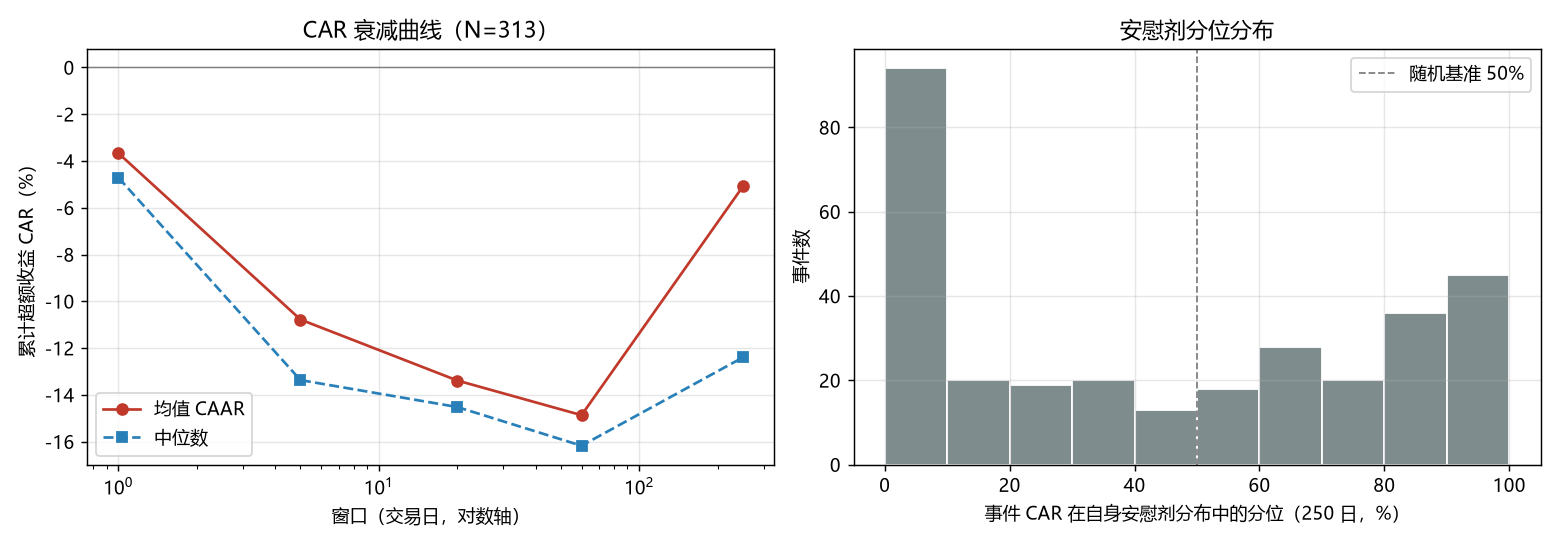

Data behind this chart, as committed beside it:
symbol, date, i0, car1, pct1, pl_med1, car5, pct5, pl_med5, car20, pct20, pl_med20, car60, pct60, pl_med60, car250, pct250, pl_med250, pl_n, peer_n250, peer_med250, peer_rank250, label, note
002061, 2016-03-01, 30, -0.03714, 1.077, -0.001625, -0.04386, 8.089, -0.005417, -0.06726, 16.31, -0.01358, 0.03626, 71.86, -0.03464, -0.0312, 60.31, -0.09967, 2351, 145.0, -0.3493, 17.93, ST戴帽, 
002109, 2016-03-01, 30, -0.01277, 16.65, -0.001667, -0.02137, 26.08, -0.00408, -0.04843, 26.15, -0.01182, -0.04404, 46.95, -0.03761, -0.04488, 64.19, -0.1119, 2351, 401.0, -0.3621, 17.71, ST戴帽, 
000617, 2016-04-01, 53, -0.006965, 34.19, -0.002011, 0.08357, 95.69, -0.005548, 0.1369, 93.45, -0.01593, 0.09766, 82.13, -0.02125, 0.3196, 95.41, -0.08307, 2351, 76.0, -0.2608, 6.579, ST戴帽, 
000037, 2016-04-05, 54, -0.0558, 1.654, -0.002787, -0.02352, 32.24, -0.008646, 0.1548, 91.75, -0.01987, 0.2428, 91.89, -0.04465, -0.04697, 59.63, -0.1256, 2351, 134.0, -0.2081, 17.16, ST戴帽, 
000831, 2016-04-11, 58, 0.02085, 83.65, -0.00264, -0.008849, 48.92, -0.007474, -0.1269, 10.11, -0.01028, -0.2063, 7.95, -0.01265, -0.4054, 3.956, 0.02415, 2351, 133.0, -0.1855, 93.98, ST戴帽, 
002173, 2016-04-19, 64, 0.000124, 58.5, -0.003288, 0.01814, 72.03, -0.00656, 0.0703, 81.67, -0.02345, 0.0565, 73.04, -0.05006, -0.2092, 34.11, -0.1076, 2351, 472.0, -0.1673, 76.06, ST戴帽, 
000933, 2016-04-20, 65, -0.03278, 6.462, -0.001394, -0.07689, 5.663, -0.003305, -0.1832, 2.79, -0.002645, -0.1547, 15.31, 0.01134, -0.03727, 36.58, 0.1044, 2351, 133.0, -0.2094, 13.53, ST戴帽, 
002336, 2016-04-20, 65, -0.03278, 6.0, -0.002262, -0.1033, 3.12, -0.006225, -0.1715, 5.076, -0.01692, -0.2336, 8.107, -0.04193, -0.2922, 34.92, -0.1944, 2351, , , , ST戴帽, 
000913, 2016-04-21, 66, -0.06277, 0.7308, -0.002362, -0.05888, 9.592, -0.007733, -0.2078, 1.162, -0.01962, -0.1099, 29.67, -0.04362, 0.06411, 62.95, -0.07572, 2351, 277.0, -0.2201, 16.25, ST戴帽, 
000504, 2016-04-26, 69, -0.02392, 13.42, -0.003295, -0.05482, 14.83, -0.008621, -0.02568, 47.27, -0.01756, -0.1531, 25.46, -0.05655, -0.08919, 61.34, -0.2325, 2351, 472.0, -0.1734, 17.8, ST戴帽, 
000505, 2016-04-26, 69, -0.01771, 15.69, -0.00311, -0.06102, 7.435, -0.007771, 0.02124, 71.95, -0.02204, -0.1295, 18.54, -0.0496, -0.06495, 66.61, -0.1288, 2351, 102.0, -0.1909, 13.73, ST戴帽, 
002513, 2016-04-27, 70, 0.00903, 75.42, -0.002338, -0.01706, 34.28, -0.0046, -0.05664, 27.43, -0.01616, -0.07443, 41.16, -0.0502, -0.0598, 61.17, -0.1311, 2351, 401.0, -0.1822, 18.2, ST戴帽, 
000408, 2016-04-28, 71, 0.01663, 79.46, -0.001193, 0.03857, 78.08, -0.001802, -0.03642, 34.33, -0.0006351, 0.04542, 63.79, -0.002539, -0.1489, 34.62, 0.09351, 2351, 401.0, -0.1688, 25.69, ST戴帽, 
000629, 2016-05-03, 73, 0.0004848, 59.31, -0.002219, -0.03361, 15.41, -0.00687, -0.09348, 8.02, -0.01693, -0.1634, 7.595, -0.05122, -0.07956, 49.3, -0.07131, 2351, 42.0, -0.1301, 35.71, ST戴帽, 
000670, 2016-05-03, 73, -0.05828, 4.923, -0.004148, -0.03462, 34.28, -0.01624, -0.07636, 43.39, -0.05831, -0.3406, 17.36, -0.1816, -0.6524, 44.15, -0.6338, 2351, 474.0, -0.138, 100.0, ST戴帽, 
002423, 2016-05-03, 73, -0.05179, 1.308, -0.002462, -0.0442, 11.36, -0.006808, -0.1402, 4.456, -0.01611, -0.2725, 2.401, -0.03346, -0.3106, 10.42, -0.1317, 2351, 76.0, -0.138, 85.53, ST戴帽, 
000691, 2016-05-04, 74, -0.02844, 11.08, -0.001166, -0.1371, 2.35, -0.002963, -0.2012, 3.565, -0.01216, -0.3532, 1.85, -0.02111, -0.4438, 1.659, -0.1093, 2351, 401.0, -0.1395, 96.26, ST戴帽, 
002069, 2016-05-04, 74, -0.003245, 44.85, -0.001907, 0.03486, 89.06, -0.004597, -0.02615, 40.91, -0.01325, -0.02149, 60.37, -0.04317, -0.1278, 53.3, -0.1392, 2351, 102.0, -0.1868, 22.55, ST戴帽, 
000710, 2017-03-01, 274, -0.01432, 26.58, -0.002651, 0.09287, 92.1, -0.01099, 0.4165, 98.37, -0.03404, 0.655, 97.44, -0.07576, 0.1601, 78.39, -0.1739, 2351, 472.0, 0.09484, 18.22, ST戴帽, 
000953, 2017-03-02, 275, -0.05179, 2.462, -0.002409, -0.08916, 6.24, -0.005194, -0.07444, 24.37, -0.01246, 0.06721, 71.04, -0.05635, -0.3455, 17.86, -0.168, 2351, 472.0, 0.07104, 91.95, ST戴帽, 
000922, 2017-03-21, 288, -0.046, 1.615, -0.002224, -0.04593, 11.29, -0.004565, -0.1033, 9.415, -0.005502, -0.2169, 5.746, -0.01145, -0.19, 21.74, 0.02421, 2351, 369.0, 0.139, 72.36, ST戴帽, 
000595, 2017-03-29, 294, -0.02974, 12.85, -0.003517, -0.1876, 0.963, -0.009787, -0.3617, 0.6974, -0.01901, -0.4537, 3.03, -0.02955, -0.4572, 11.91, -0.1242, 2351, 134.0, -0.1503, 97.01, ST戴帽, 
000755, 2017-03-29, 294, -0.04181, 5.0, -0.001834, -0.1279, 2.696, -0.009085, -0.05966, 37.39, -0.03132, -0.03681, 68.32, -0.09755, -0.1035, 91.83, -0.3391, 2351, 122.0, 0.01117, 63.11, ST戴帽, 
002490, 2017-04-07, 299, -0.0358, 6.692, -0.002838, -0.1029, 3.544, -0.007722, -0.227, 2.402, -0.01634, -0.2915, 6.612, -0.02225, -0.2622, 34.41, -0.0612, 2351, 529.0, 0.1108, 77.13, ST戴帽, 
000972, 2017-04-18, 306, -0.04024, 3.423, -0.002117, -0.06818, 6.587, -0.004834, -0.1797, 2.518, -0.01245, -0.1958, 11.14, -0.02333, -0.2193, 30.54, -0.1033, 2351, 102.0, -0.1546, 62.75, ST戴帽, 
000780, 2017-04-24, 310, -0.0765, 0.1923, -0.001214, -0.06992, 5.431, -0.003422, -0.1577, 4.107, -0.01293, 0.1368, 83, -0.02808, 0.01531, 68.18, -0.143, 2351, , , , ST戴帽, 
002571, 2017-04-25, 311, -0.05457, 2.154, -0.001741, -0.118, 2.928, -0.003208, -0.04793, 31.62, -0.005671, -0.2441, 7.517, -0.02819, -0.2296, 26.58, -0.1152, 2351, 152.0, 0.03443, 75.0, ST戴帽, 
000809, 2017-04-26, 312, 0.002047, 61.65, -0.001774, 0.04037, 86.52, -0.005637, 0.05887, 82.64, -0.01723, 0.03863, 76.78, -0.04357, -0.08301, 64.91, -0.1489, 2351, 369.0, 0.02065, 60.98, ST戴帽, 
002306, 2017-04-27, 313, -0.05375, 1.346, -0.00304, -0.1374, 1.31, -0.0086, -0.1693, 4.688, -0.01803, -0.1637, 20.46, -0.04204, -0.2746, 27.95, -0.1434, 2351, 79.0, -0.09397, 73.42, ST戴帽, 
002207, 2017-04-28, 314, -0.01713, 20.69, -0.002903, -0.09296, 4.7, -0.007276, -0.1052, 15.3, -0.01585, -0.0774, 43.64, -0.0585, -0.25, 30.07, -0.1454, 2351, 46.0, -0.123, 69.57, ST戴帽, 
000410, 2017-05-03, 316, -0.02343, 9.269, -0.002881, -0.1012, 1.656, -0.008579, -0.1637, 3.1, -0.02588, 0.03823, 73.2, -0.04483, 0.3402, 92.9, -0.1575, 2351, 529.0, 0.03482, 7.372, ST戴帽, 
000659, 2017-05-03, 316, 0.04098, 91.81, -0.004071, -0.05747, 18.53, -0.01346, 0.03388, 76.33, -0.05894, 0.1288, 82.64, -0.1567, -0.1881, 77.37, -0.4149, 2351, 152.0, 0.03482, 70.39, ST戴帽, 
000932, 2017-05-03, 316, -0.01079, 26.19, -0.001986, -0.0005881, 54.62, -0.004817, -0.001172, 54.63, -0.01035, 0.2541, 91.89, -0.02397, 0.8336, 96.64, -0.08909, 2351, 42.0, 0.03482, 4.762, ST戴帽, 
000912, 2017-12-15, 471, -0.03134, 2.615, -0.001889, -0.1597, 0.1926, -0.005167, -0.08664, 12.2, -0.01127, -0.06741, 36.36, -0.02918, 0.09223, 85.79, -0.1183, 2351, 401.0, 0.2173, 60.1, ST戴帽, 
002188, 2018-02-08, 509, -0.01665, 20.58, -0.002085, -0.2344, 0.1541, -0.007515, -0.4073, 0.1937, -0.01686, -0.6148, 0.9052, -0.04499, -0.6611, 9.443, -0.1507, 2351, 93.0, -0.09604, 100.0, ST戴帽, 
000737, 2018-02-14, 513, -0.08622, 0.8077, -0.002245, 0.08961, 90.87, -0.005146, -0.06987, 33.75, -0.01987, -0.3193, 7.084, -0.05172, 0.07001, 71.88, -0.211, 2351, 133.0, -0.06604, 11.28, ST戴帽, 
000585, 2018-04-02, 541, -0.04133, 1.962, -0.002122, -0.1121, 1.425, -0.005441, -0.2486, 0.6974, -0.0126, -0.2629, 6.73, -0.03662, -0.04883, 76.73, -0.2394, 2351, , , , ST戴帽, 
000655, 2018-04-13, 548, -0.04788, 2.423, -0.001218, -0.1295, 0.963, -0.003645, -0.1562, 4.843, -0.006349, -0.3122, 0.9445, -0.01126, 0.1266, 78.65, -0.07724, 2351, 42.0, 0.01092, 16.67, ST戴帽, 
000720, 2018-04-23, 554, -0.03179, 5.077, -0.002856, -0.08497, 3.968, -0.008075, 0.003761, 60.6, -0.0165, -0.05233, 47.89, -0.0453, 0.5706, 99.19, -0.1877, 2351, 369.0, 0.1159, 4.065, ST戴帽, 
000422, 2018-04-24, 555, -0.05908, 1.346, -0.002334, -0.148, 0.7319, -0.006683, -0.1361, 7.361, -0.01864, -0.03441, 52.62, -0.04705, 0.4893, 83.41, -0.1633, 2351, 401.0, 0.1265, 6.983, ST戴帽, 
000816, 2018-04-27, 558, -0.07441, 2.308, -0.003581, -0.2838, 0.07704, -0.01409, -0.5187, 0.2325, -0.05883, -0.6279, 2.401, -0.1783, -0.7354, 21.61, -0.6163, 2351, 277.0, 0.05548, 100.0, ST戴帽, 
002194, 2018-04-27, 558, -0.03681, 3.808, -0.001998, -0.2121, 0.03852, -0.0056, -0.3261, 0.0, -0.01548, -0.4041, 0.1181, -0.03847, 0.8576, 91.45, -0.1526, 2351, 116.0, 0.08381, 5.172, ST戴帽, 
002018, 2018-05-02, 559, -0.05954, 0.6154, -0.002284, -0.2504, 0.4237, -0.006861, -0.5003, 0.6199, -0.02143, -0.5915, 4.054, -0.03954, -0.6723, 21.69, -0.1987, 2351, , , , ST戴帽, 
000893, 2018-05-03, 560, -0.04613, 2.923, -0.002005, -0.1087, 2.234, -0.00469, -0.2823, 1.124, -0.01074, -0.2411, 6.73, -0.02289, 0.5557, 75.58, 0.001143, 2351, 401.0, 0.1038, 5.486, ST戴帽, 
000995, 2018-05-03, 560, 0.006056, 69.08, -0.002475, 0.0173, 70.96, -0.007957, -0.03614, 40.72, -0.01459, 0.1623, 86.11, -0.04729, 0.2249, 95.15, -0.2174, 2351, 121.0, 0.1038, 30.58, ST戴帽, 
000409, 2018-06-25, 596, -0.07001, 0.8077, -0.002934, -0.2313, 0.1926, -0.006582, -0.2998, 0.6199, -0.01453, 0.1264, 79.81, -0.03955, 0.3853, 88.39, -0.002227, 2351, 333.0, -0.07197, 9.61, ST戴帽, 
000048, 2018-07-02, 601, -0.06504, 0.5385, -0.002811, -0.2145, 0.1926, -0.007794, -0.02031, 49.17, -0.01894, 0.1142, 82.41, -0.04732, -0.1036, 40.58, -0.05095, 2351, 102.0, -0.03083, 79.41, ST戴帽, 
000939, 2018-07-02, 601, -0.06218, 0.4231, -0.001806, -0.207, 0.6934, -0.004348, -0.607, 0.3487, -0.01303, -0.6779, 0.0, -0.03328, -0.7422, 0.8082, -0.1467, 2351, , , , ST戴帽, 
002323, 2018-07-06, 605, -0.06515, 0.8846, -0.003159, -0.2278, 0.2696, -0.007824, -0.5603, 0.0, -0.01424, -0.6111, 0.9052, -0.04873, -0.6673, 7.061, -0.2242, 2351, 145.0, -0.07068, 100.0, ST戴帽, 
002496, 2018-08-14, 632, -0.04191, 5.885, -0.002471, -0.1384, 2.504, -0.008278, -0.06907, 31.46, -0.02498, -0.05903, 51.55, -0.06723, -0.0288, 78.65, -0.2746, 2351, 401.0, -0.05049, 24.69, ST戴帽, 
002259, 2018-10-09, 666, -0.05096, 1.385, -0.002073, -0.1279, 0.963, -0.005428, -0.2798, 0.9686, -0.01235, -0.2566, 4.447, -0.04186, -0.3997, 12.42, -0.1124, 2351, 134.0, -0.1465, 92.54, ST戴帽, 
002102, 2018-10-16, 671, -0.0552, 0.7308, -0.002612, -0.2222, 0.1156, -0.005322, -0.09074, 14.22, -0.0167, -0.1936, 9.012, -0.04885, -0.2017, 31.26, -0.109, 2351, 472.0, -0.2414, 44.92, ST戴帽, 
002445, 2018-10-31, 682, -0.05298, 1.269, -0.002047, -0.0734, 6.048, -0.006186, -0.05285, 28.79, -0.01097, -0.2594, 6.651, -0.02903, -0.5979, 8.337, -0.1024, 2351, 529.0, -0.1763, 100.0, ST戴帽, 
002147, 2018-12-04, 706, -0.03489, 2.154, -0.001992, -0.1384, 0.8089, -0.002999, -0.2775, 1.162, -0.009393, -0.3959, 2.637, -0.02539, -0.5604, 9.655, -0.1718, 2351, , , , ST戴帽, 
002450, 2019-01-23, 740, -0.05251, 1.615, -0.001845, -0.1806, 1.541, -0.005132, -0.08904, 12.82, -0.009807, -0.2544, 9.917, -0.0247, -0.4858, 22.71, -0.134, 2351, , , , ST戴帽, 
002086, 2019-02-18, 753, 0.04355, 95.19, -0.002469, 0.01195, 65.76, -0.005209, 0.07933, 83.42, -0.02048, -0.0899, 39.47, -0.05427, -0.2694, 35.81, -0.1508, 2351, 102.0, -0.192, 78.43, ST戴帽, 
000897, 2019-03-21, 776, -0.06183, 0.6923, -0.002736, -0.1411, 0.2696, -0.009606, -0.09438, 14.14, -0.03058, -0.07854, 44.63, -0.06302, -0.1732, 54.83, -0.1905, 2351, 93.0, -0.1902, 43.01, ST戴帽, 
002190, 2019-03-25, 778, -0.02423, 7.769, -0.002537, -0.09497, 1.849, -0.007701, 0.02291, 73.3, -0.01656, -0.01913, 59.39, -0.04141, 0.182, 87.28, -0.1064, 2351, 277.0, 0.03908, 10.47, ST戴帽, 
000670, 2019-03-27, 780, -0.05086, 6.269, -0.004054, -0.2828, 0.1926, -0.01596, -0.5151, 0.1162, -0.05803, -0.7833, 0.1968, -0.1816, -0.9009, 7.784, -0.6333, 2351, 474.0, -0.004831, 99.79, ST戴帽, 
000971, 2019-03-28, 781, -0.07171, 0.5769, -0.002413, -0.1936, 0.3467, -0.007671, -0.2018, 3.332, -0.02589, -0.4263, 2.322, -0.07023, -0.5257, 10.8, -0.2843, 2351, , , , ST戴帽, 
... 253 more rows
